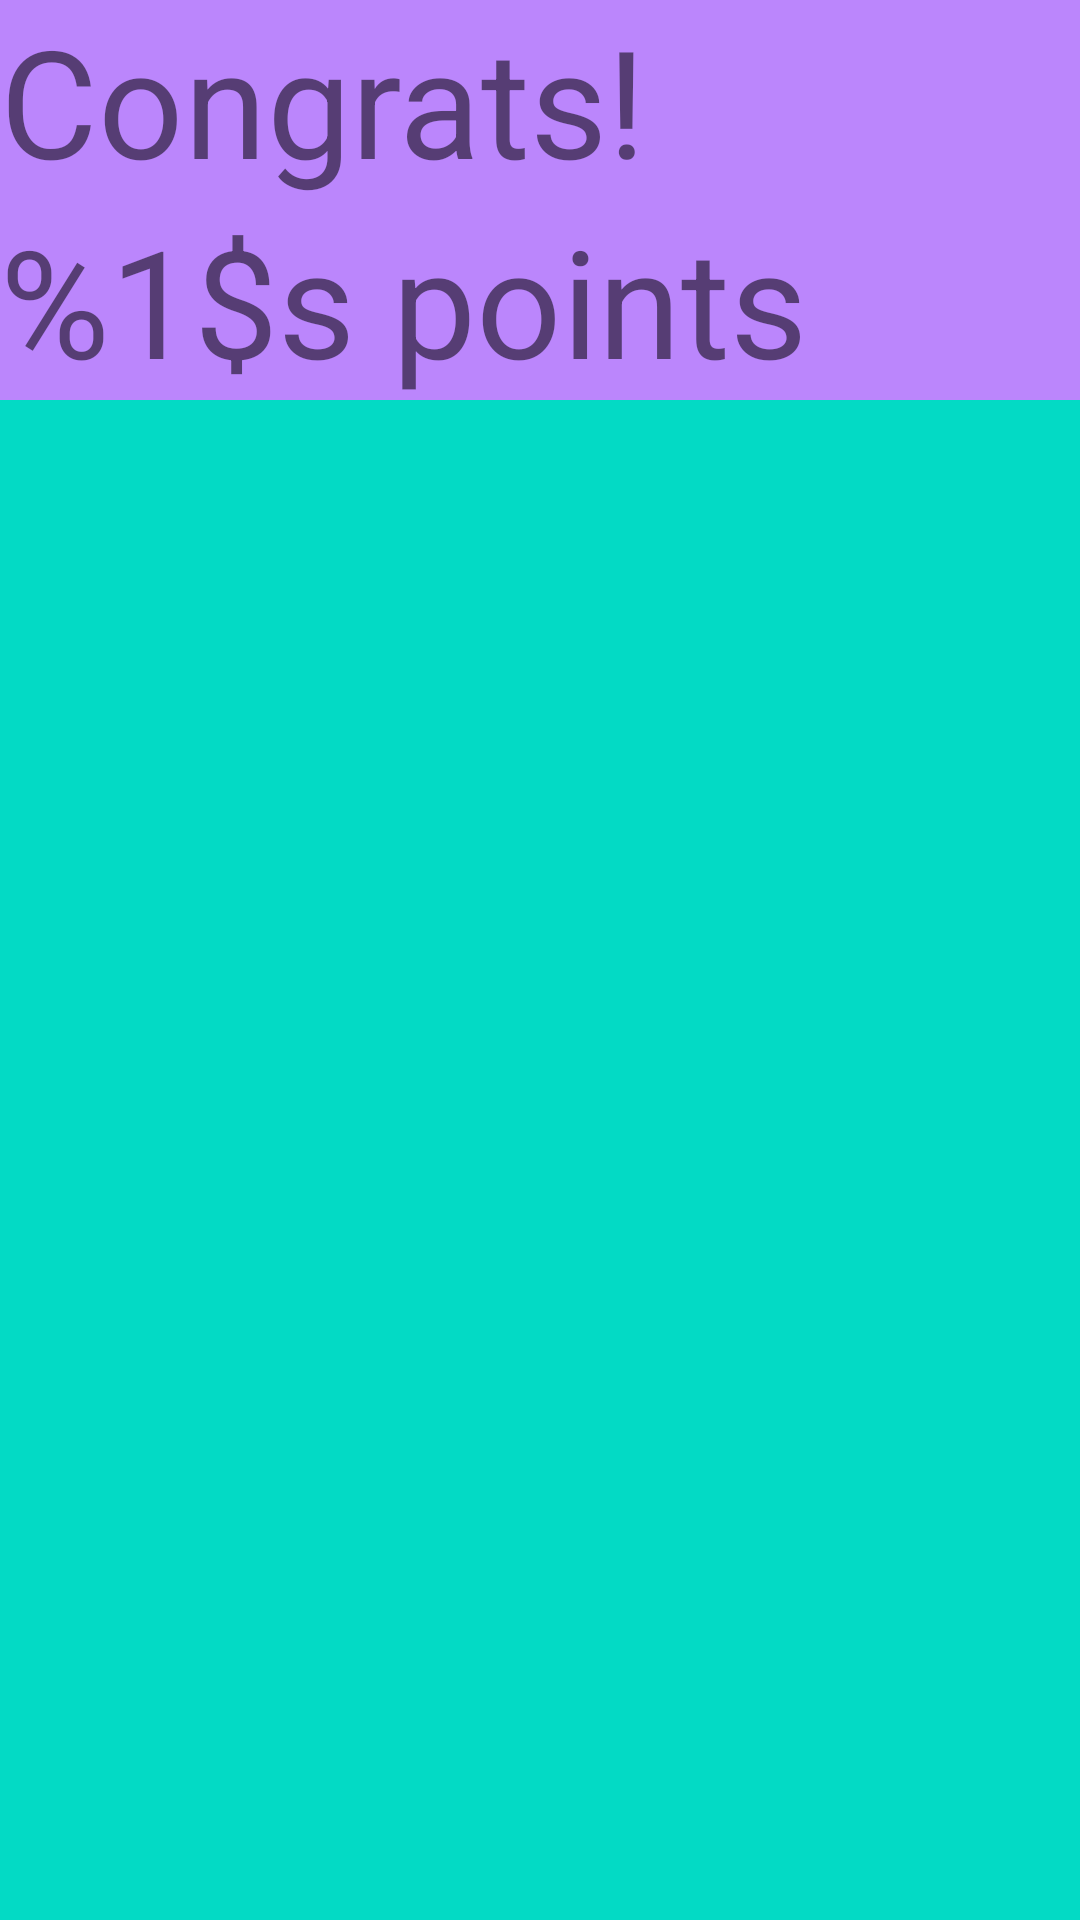

Write the Android layout XML for this screen, with the resource values it uses.
<!-- AndroidManifest.xml: application theme Theme.Quiz_risposte_multiple -->
<!-- res/layout/activity_last.xml -->
<?xml version="1.0" encoding="utf-8"?>
    <LinearLayout xmlns:android="http://schemas.android.com/apk/res/android"
        android:layout_width = "match_parent"
        android:layout_height="match_parent"
        android:orientation="vertical"
        android:background="@color/teal_200">

        <TextView
            android:id="@+id/congratulations_tv"
            android:layout_width="match_parent"
            android:layout_height="wrap_content"
            android:text="@string/congrats"
            android:background="@color/purple_200"
            android:textSize="50sp">
        </TextView>
        <TextView
            android:id="@+id/score_tv"
            android:layout_width="match_parent"
            android:layout_height="wrap_content"
            android:text="@string/score"
            android:background="@color/purple_200"
            android:textSize="50sp">
        </TextView>
    </LinearLayout>
<!-- resources referenced by this layout -->
<resources>
  <string name="congrats">Congrats!</string>
  <string name="score">%1$s points</string>
  <style name="Theme.Quiz_risposte_multiple" parent="Theme.MaterialComponents.DayNight.NoActionBar">
          
          <item name="colorPrimary">@color/purple_500</item>
          <item name="colorPrimaryVariant">@color/purple_700</item>
          <item name="colorOnPrimary">@color/white</item>
          
          <item name="colorSecondary">@color/teal_200</item>
          <item name="colorSecondaryVariant">@color/teal_700</item>
          <item name="colorOnSecondary">@color/black</item>
          
          <item name="android:statusBarColor">?attr/colorPrimaryVariant</item>
          
      </style>
  <!-- not gathered from this repository: default colours our renderer supplied (Android Studio template values) -->
  <color name="purple_200">#FFBB86FC</color>
  <color name="purple_500">#FF6200EE</color>
  <color name="purple_700">#FF3700B3</color>
  <color name="teal_200">#FF03DAC5</color>
  <color name="teal_700">#FF018786</color>
  <color name="black">#FF000000</color>
  <color name="white">#FFFFFFFF</color>
</resources>
